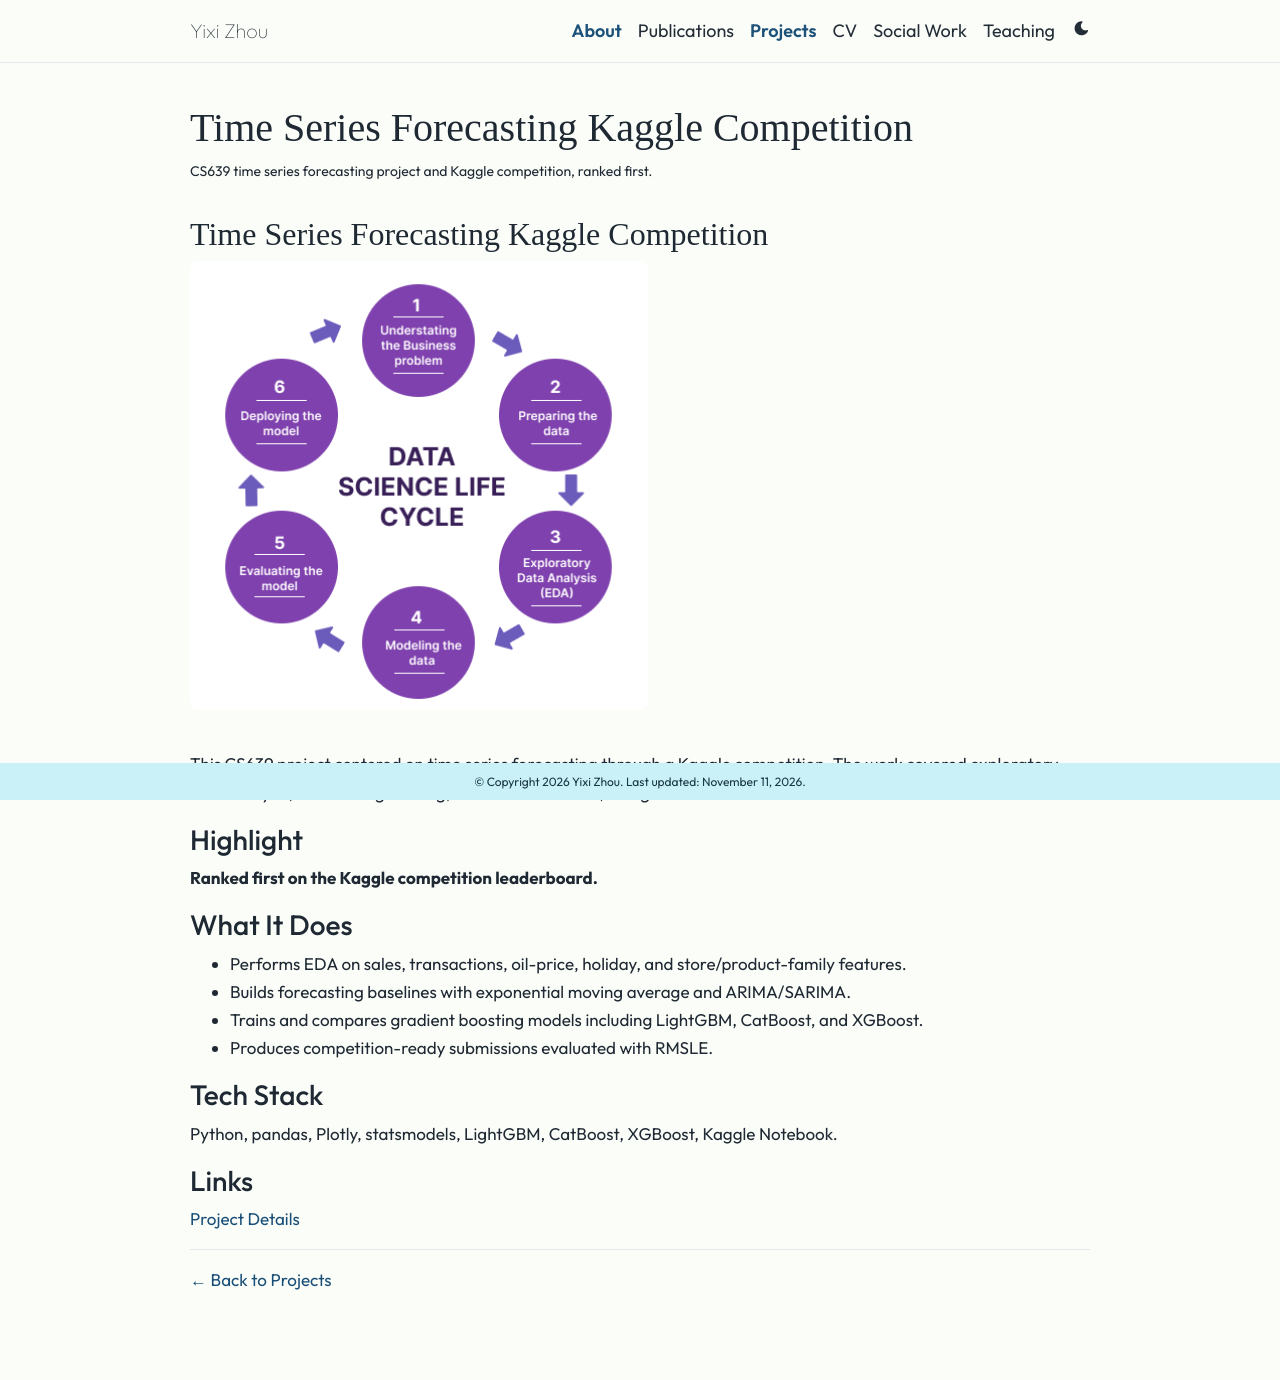

repository: XanderZhou2022/XanderZhou2022.github.io · page: projects/cs639-kaggle-forecasting/index.html · generator: jekyll

---
layout: page
title: Time Series Forecasting Kaggle Competition
permalink: /projects/cs639-kaggle-forecasting/
description: CS639 time series forecasting project and Kaggle competition, ranked first.
nav: false
---

## Time Series Forecasting Kaggle Competition

<img src="/assets/img/projects/cs639-kaggle-forecasting.png" alt="Data science project lifecycle" class="img-fluid rounded z-depth-1 mb-4">

This CS639 project centered on time series forecasting through a Kaggle competition. The work covered exploratory data analysis, feature engineering, statistical baselines, and gradient boosted tree methods.

### Highlight

**Ranked first on the Kaggle competition leaderboard.**

### What It Does

- Performs EDA on sales, transactions, oil-price, holiday, and store/product-family features.
- Builds forecasting baselines with exponential moving average and ARIMA/SARIMA.
- Trains and compares gradient boosting models including LightGBM, CatBoost, and XGBoost.
- Produces competition-ready submissions evaluated with RMSLE.

### Tech Stack

Python, pandas, Plotly, statsmodels, LightGBM, CatBoost, XGBoost, Kaggle Notebook.

### Links

[Project Details](https://github.com/CS639-Data-Management-for-Data-Science/s25/blob/main/p5/README.md)

---

[← Back to Projects](/projects/)
